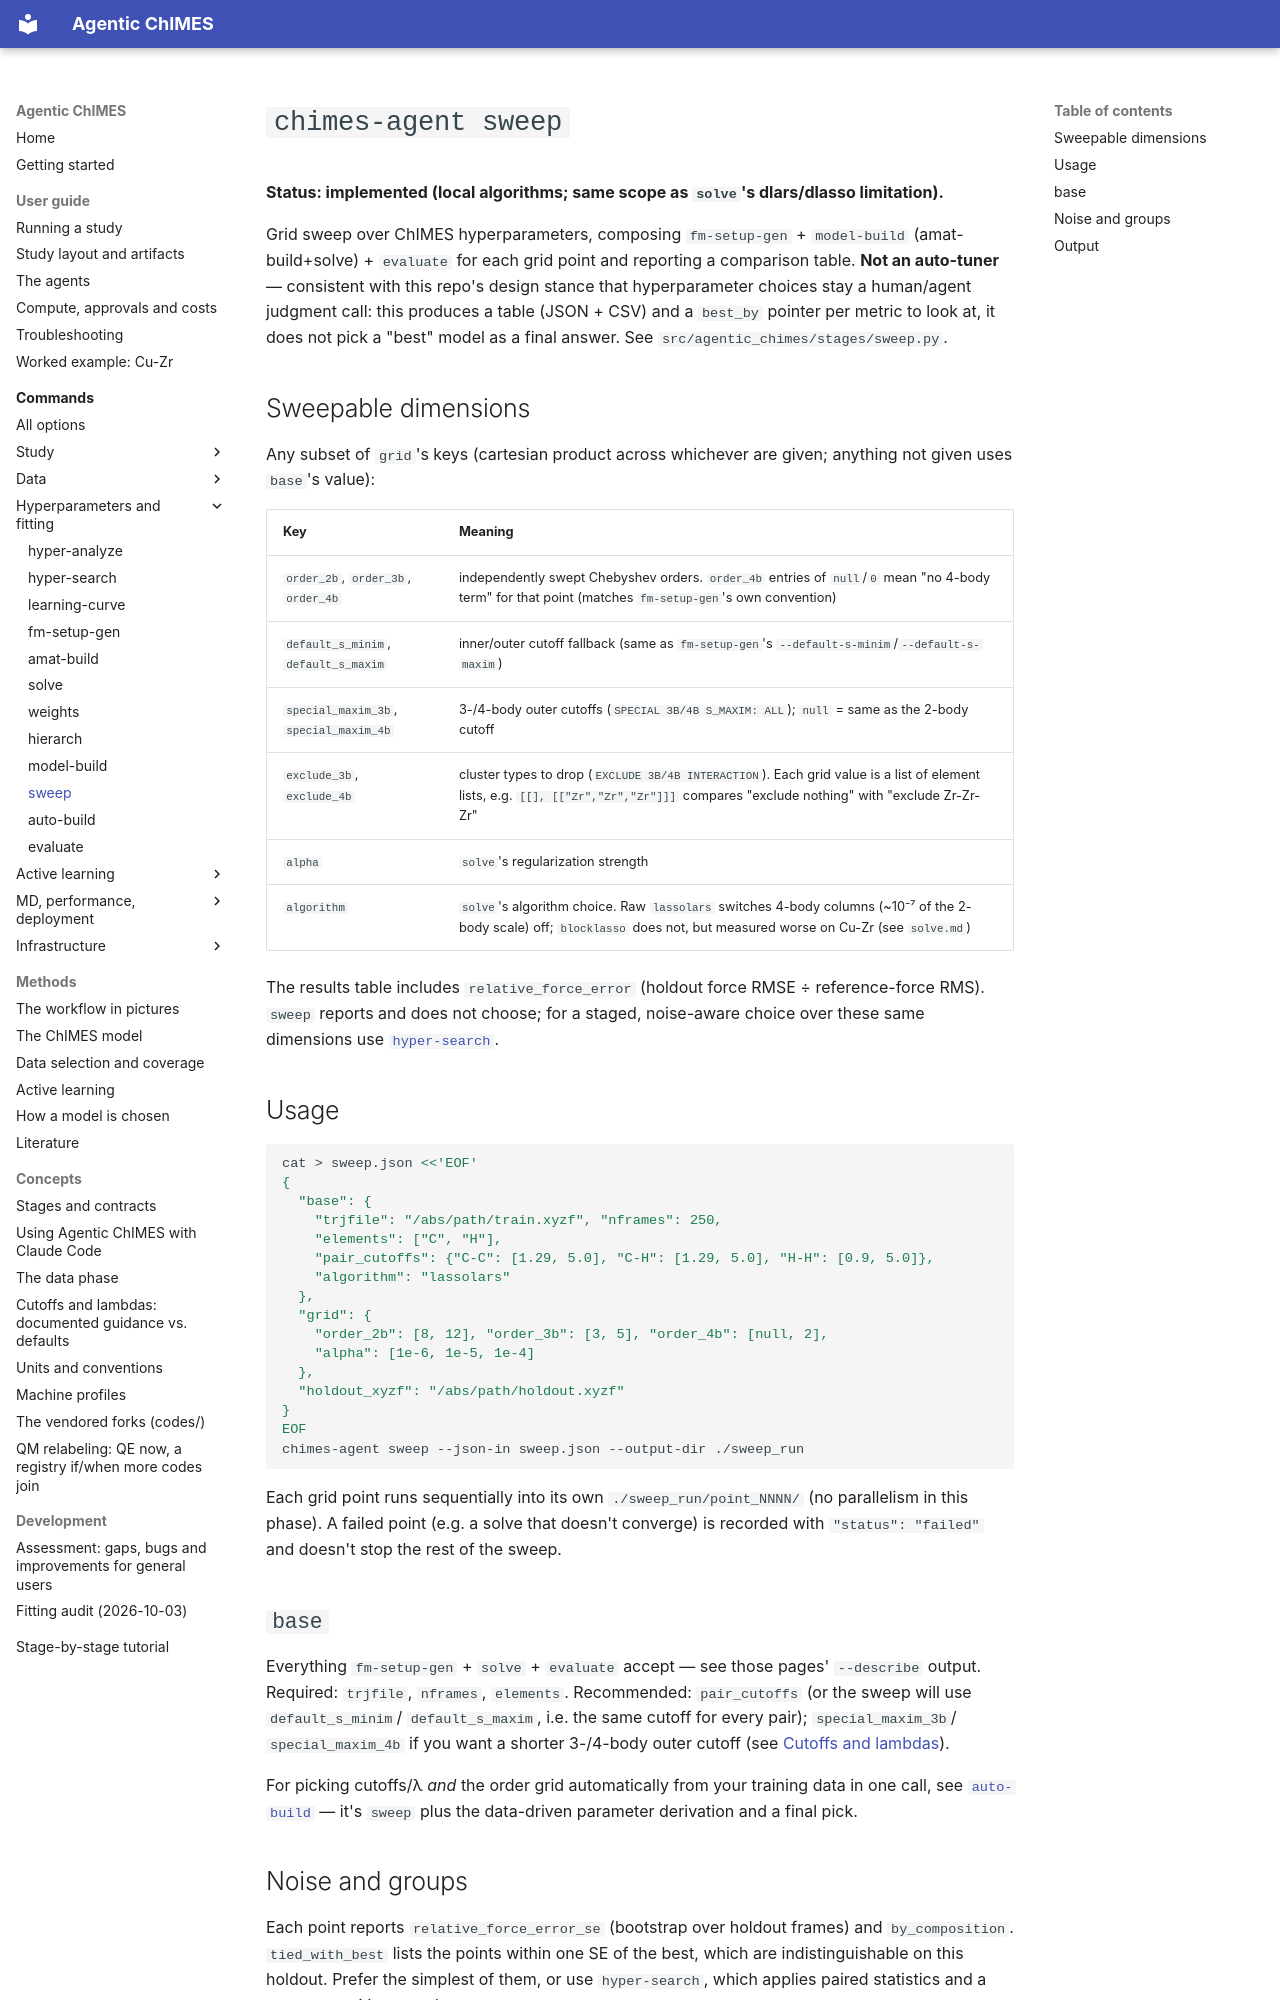

repository: laubachb/Agentic-ChIMES · page: commands/sweep/index.html · generator: mkdocs

# `chimes-agent sweep`

**Status: implemented (local algorithms; same scope as `solve`'s
dlars/dlasso limitation).**

Grid sweep over ChIMES hyperparameters, composing `fm-setup-gen` +
`model-build` (amat-build+solve) + `evaluate` for each grid point and
reporting a comparison table. **Not an auto-tuner** — consistent with this
repo's design stance that hyperparameter choices stay a human/agent
judgment call: this produces a table (JSON + CSV) and a `best_by` pointer
per metric to look at, it does not pick a "best" model as a final answer.
See `src/agentic_chimes/stages/sweep.py`.

## Sweepable dimensions

Any subset of `grid`'s keys (cartesian product across whichever are
given; anything not given uses `base`'s value):

| Key | Meaning |
|---|---|
| `order_2b`, `order_3b`, `order_4b` | independently swept Chebyshev orders. `order_4b` entries of `null`/`0` mean "no 4-body term" for that point (matches `fm-setup-gen`'s own convention) |
| `default_s_minim`, `default_s_maxim` | inner/outer cutoff fallback (same as `fm-setup-gen`'s `--default-s-minim`/`--default-s-maxim`) |
| `special_maxim_3b`, `special_maxim_4b` | 3-/4-body outer cutoffs (`SPECIAL 3B/4B S_MAXIM: ALL`); `null` = same as the 2-body cutoff |
| `exclude_3b`, `exclude_4b` | cluster types to drop (`EXCLUDE 3B/4B INTERACTION`). Each grid value is a list of element lists, e.g. `[[], [["Zr","Zr","Zr"]]]` compares "exclude nothing" with "exclude Zr-Zr-Zr" |
| `alpha` | `solve`'s regularization strength |
| `algorithm` | `solve`'s algorithm choice. Raw `lassolars` switches 4-body columns (~10⁻⁷ of the 2-body scale) off; `blocklasso` does not, but measured worse on Cu-Zr (see `solve.md`) |

The results table includes `relative_force_error` (holdout force RMSE ÷
reference-force RMS). `sweep` reports and does not choose; for a staged,
noise-aware choice over these same dimensions use
[`hyper-search`](hyper-search.md).

## Usage

```bash
cat > sweep.json <<'EOF'
{
  "base": {
    "trjfile": "/abs/path/train.xyzf", "nframes": 250,
    "elements": ["C", "H"],
    "pair_cutoffs": {"C-C": [1.29, 5.0], "C-H": [1.29, 5.0], "H-H": [0.9, 5.0]},
    "algorithm": "lassolars"
  },
  "grid": {
    "order_2b": [8, 12], "order_3b": [3, 5], "order_4b": [null, 2],
    "alpha": [1e-6, 1e-5, 1e-4]
  },
  "holdout_xyzf": "/abs/path/holdout.xyzf"
}
EOF
chimes-agent sweep --json-in sweep.json --output-dir ./sweep_run
```

Each grid point runs sequentially into its own `./sweep_run/point_NNNN/`
(no parallelism in this phase). A failed point (e.g. a solve that doesn't
converge) is recorded with `"status": "failed"` and doesn't stop the rest
of the sweep.

## `base`

Everything `fm-setup-gen` + `solve` + `evaluate` accept — see those
pages' `--describe` output. Required: `trjfile`, `nframes`, `elements`.
Recommended: `pair_cutoffs` (or the sweep will use `default_s_minim`/
`default_s_maxim`, i.e. the same cutoff for every pair); `special_maxim_3b`/
`special_maxim_4b` if you want a shorter 3-/4-body outer cutoff (see
[Cutoffs and lambdas](../concepts/cutoffs_and_lambdas.md)).

For picking cutoffs/λ *and* the order grid automatically from your
training data in one call, see [`auto-build`](auto-build.md) — it's
`sweep` plus the data-driven parameter derivation and a final pick.
